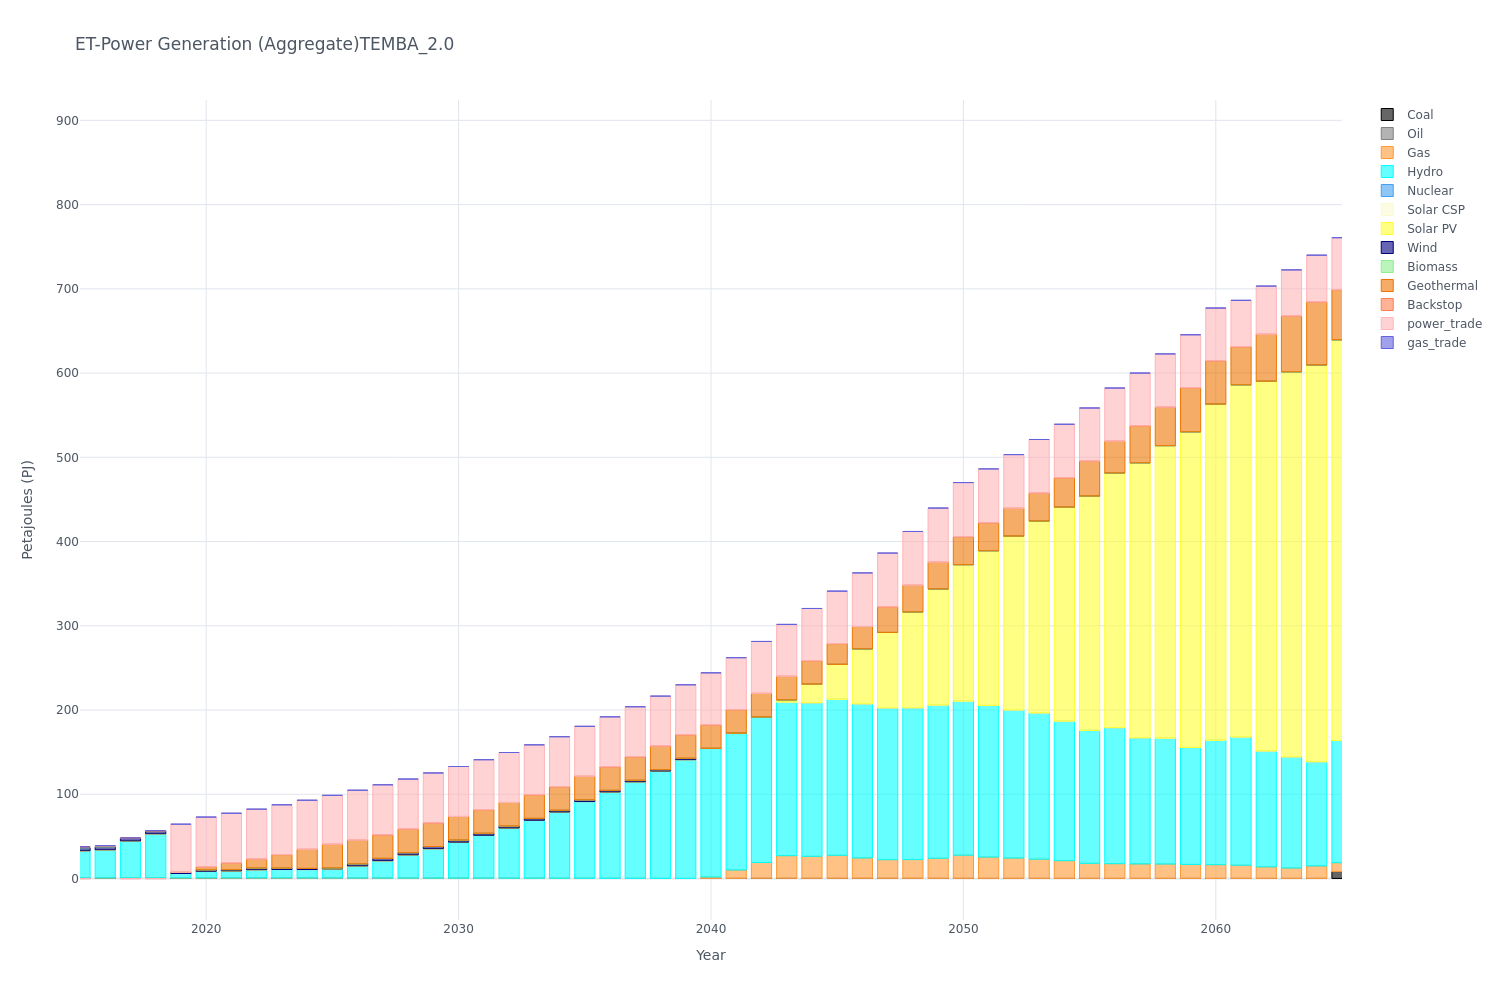

Data behind this chart, as committed beside it:
, y, Coal, Oil, Gas, Hydro, Nuclear, Solar CSP, Solar PV, Wind, Biomass, Geothermal, Backstop, power_trade, gas_trade
0, 2015, 0.0, 0.68, 0.0, 32.17, 0.0, 0.0, 0.07, 3.33, 1.05, 0.21, 0.0, -0.6, 0.0
1, 2016, 0.0, 0.68, 0.0, 33.29, 0.0, 0.0, 0.08, 3.33, 1.14, 0.21, 0.0, 0.18, 0.0
2, 2017, 0.0, 0.68, 0.0, 43.81, 0.0, 0.0, 0.09, 3.33, 0.0, 0.21, 0.0, -0.6, 0.0
3, 2018, 0.0, 0.68, 0.0, 52.33, 0.0, 0.0, 0.09, 3.33, 0.0, 0.21, 0.0, -0.6, 0.0
4, 2019, 0.0, 0.68, 0.0, 5.19, 0.0, 0.0, 0.06, 1.29, 0.0, 0.21, 0.0, 57.07, 0.0
5, 2020, 0.0, 0.68, 0.0, 7.84, 0.0, 0.0, 0.06, 1.74, 0.0, 3.43, 0.0, 59.17, 0.0
6, 2021, 0.0, 0.65, 0.0, 8.29, 0.0, 0.0, 0.05, 1.54, 0.0, 7.98, 0.0, 58.97, 0.0
7, 2022, 0.0, 0.62, 0.0, 9.74, 0.0, 0.0, 0.06, 1.95, 0.0, 10.66, 0.0, 59.29, 0.0
8, 2023, 0.0, 0.58, 0.0, 10.05, 0.0, 0.0, 0.06, 1.62, 0.0, 16.03, 0.0, 59.14, 0.0
9, 2024, 0.0, 0.55, 0.0, 10.04, 0.0, 0.0, 0.05, 1.28, 0.0, 22.73, 0.0, 58.27, 0.0
10, 2025, 0.0, 0.51, 0.0, 10.76, 0.0, 0.0, 0.05, 1.22, 0.0, 28.09, 0.0, 58.09, 0.0
11, 2026, 0.0, 0.48, 0.0, 14.37, 0.0, 0.0, 0.06, 2.48, 0.0, 28.08, 0.0, 59.32, 0.0
12, 2027, 0.0, 0.44, 0.0, 20.62, 0.0, 0.0, 0.07, 2.71, 0.0, 28.07, 0.0, 59.32, 0.0
13, 2028, 0.0, 0.41, 0.0, 27.58, 0.0, 0.0, 0.06, 2.62, 0.0, 28.06, 0.0, 59.32, 0.0
14, 2029, 0.0, 0.38, 0.0, 34.95, 0.0, 0.0, 0.06, 2.53, 0.0, 28.05, 0.0, 59.32, 0.0
15, 2030, 0.0, 0.34, 0.0, 42.74, 0.0, 0.0, 0.06, 2.44, 0.0, 28.04, 0.0, 59.32, 0.0
16, 2031, 0.0, 0.31, 0.0, 50.93, 0.0, 0.0, 0.05, 2.36, 0.0, 28.03, 0.0, 59.32, 0.0
17, 2032, 0.0, 0.27, 0.0, 59.63, 0.0, 0.0, 0.05, 2.27, 0.0, 28.02, 0.0, 59.32, 0.0
18, 2033, 0.0, 0.24, 0.0, 68.86, 0.0, 0.0, 0.05, 2.18, 0.0, 28.01, 0.0, 59.32, 0.0
19, 2034, 0.0, 0.2, 0.0, 78.65, 0.0, 0.0, 0.04, 2.09, 0.0, 28.0, 0.0, 59.32, 0.0
20, 2035, 0.0, 0.17, 0.0, 91.14, 0.0, 0.0, 0.03, 2.0, 0.0, 27.99, 0.0, 59.32, 0.0
21, 2036, 0.0, 0.14, 0.0, 102.5, 0.0, 0.0, 0.02, 1.91, 0.0, 27.98, 0.0, 59.32, 0.0
22, 2037, 0.0, 0.1, 0.0, 114.6, 0.0, 0.0, 0.01, 1.83, 0.0, 27.97, 0.0, 59.32, 0.0
23, 2038, 0.0, 0.07, 0.0, 127.4, 0.0, 0.0, 0.0, 1.74, 0.0, 27.96, 0.0, 59.32, 0.0
24, 2039, 0.0, 0.03, 0.0, 141, 0.0, 0.0, 0.0, 1.65, 0.0, 27.94, 0.0, 59.32, 0.0
25, 2040, 0.0, 0.12, 1.66, 152.7, 0.0, 0.0, 0.0, 0.0, 0.0, 27.93, 0.0, 61.79, 0.0
26, 2041, 0.0, 0.22, 9.85, 162.4, 0.0, 0.0, 0.0, 0.0, 0.0, 27.92, 0.0, 61.74, 0.0
27, 2042, 0.0, 0.32, 18.75, 172.8, 0.0, 0.0, 0.0, 0.0, 0.0, 27.91, 0.0, 61.64, 0.0
28, 2043, 0.0, 0.3, 26.78, 182.3, 0.0, 0.0, 2.7, 0.0, 0.0, 27.9, 0.0, 61.62, 0.0
29, 2044, 0.0, 0.29, 26.03, 182.3, 0.0, 0.0, 22.06, 0.0, 0.0, 27.89, 0.0, 61.96, 0.0
30, 2045, 0.0, 0.28, 27.26, 185.2, 0.0, 0.0, 41.43, 0.0, 0.0, 24.66, 0.0, 62.29, 0.0
31, 2046, 0.0, 0.26, 24.1, 183.0, 0.0, 0.0, 65.34, 0.0, 0.0, 26.4, 0.0, 63.67, 0.0
32, 2047, 0.0, 0.25, 22.1, 180.2, 0.0, 0.0, 89.51, 0.0, 0.0, 30.42, 0.0, 63.81, 0.0
33, 2048, 0.0, 0.24, 22.2, 180.3, 0.0, 0.0, 113.7, 0.0, 0.0, 31.76, 0.0, 63.81, 0.0
34, 2049, 0.0, 0.23, 23.82, 181.8, 0.0, 0.0, 137.8, 0.0, 0.0, 31.76, 0.0, 64.27, 0.0
35, 2050, 0.0, 0.22, 27.48, 182.9, 0.0, 0.0, 162, 0.0, 0.0, 33.1, 0.0, 64.29, 0.0
36, 2051, 0.0, 0.2, 25.22, 180, 0.0, 0.0, 183.7, 0.0, 0.0, 33.1, 0.0, 63.96, 0.0
37, 2052, 0.0, 0.19, 24.03, 175.9, 0.0, 0.0, 206.3, 0.0, 0.0, 33.1, 0.0, 63.65, 0.0
38, 2053, 0.0, 0.18, 22.79, 173.6, 0.0, 0.0, 227.8, 0.0, 0.0, 33.1, 0.0, 63.65, 0.0
39, 2054, 0.0, 0.17, 21.0, 165.7, 0.0, 0.0, 254, 0.0, 0.0, 34.84, 0.0, 63.51, 0.0
40, 2055, 0.0, 0.17, 17.83, 157.8, 0.0, 0.0, 278.2, 0.0, 0.0, 41.54, 0.0, 63.01, 0.0
41, 2056, 0.0, 0.16, 17.43, 161.5, 0.0, 0.0, 302.4, 0.0, 0.0, 37.7, 0.0, 63.13, 0.0
42, 2057, 0.0, 0.15, 17.16, 149.8, 0.0, 0.0, 326.5, 0.0, 0.0, 43.81, 0.0, 62.62, 0.0
43, 2058, 0.0, 0.14, 17.04, 149.5, 0.0, 0.0, 347.2, 0.0, 0.0, 45.67, 0.0, 63.18, 0.0
44, 2059, 0.0, 0.13, 16.59, 138.8, 0.0, 0.0, 374.9, 0.0, 0.0, 52.28, 0.0, 62.79, 0.0
45, 2060, 0.0, 0.07, 16.33, 147.7, 0.0, 0.0, 399, 0.0, 0.0, 51.45, 0.0, 62.64, 0.0
46, 2061, 0.0, 0.13, 15.67, 152.2, 0.0, 0.0, 418.2, 0.0, 0.0, 45.15, 0.0, 55.02, 0.0
47, 2062, 0.0, 0.13, 13.69, 137.6, 0.0, 0.0, 438.9, 0.0, 0.0, 55.81, 0.0, 57.19, 0.0
48, 2063, 0.0, 0.13, 12.3, 131.9, 0.0, 0.0, 457.3, 0.0, 0.0, 66.08, 0.0, 54.76, 0.0
49, 2064, 0.0, 0.15, 14.79, 123.7, 0.0, 0.0, 471, 0.0, 0.0, 74.74, 0.0, 55.59, 0.0
50, 2065, 8.15, 0.1, 10.48, 145.1, 0.0, 0.0, 475.8, 0.0, 0.0, 59.5, 0.0, 61.58, 0.0
51, 2066, 13.7, 0.06, 10.57, 141.4, 0.0, 0.0, 476.1, 0.0, 0.0, 78.6, 0.0, 62.14, 0.0
52, 2067, 19.49, 0.06, 10.66, 161.5, 0.0, 0.0, 476.1, 0.0, 0.0, 75.0, 0.0, 62.14, 0.0
53, 2068, 24.93, 0.08, 6.67, 159.6, 0.0, 0.0, 484.6, 0.0, 0.0, 89.94, 0.0, 62.14, 0.0
54, 2069, 25.99, 0.07, 6.89, 152.4, 0.0, 0.0, 508.3, 0.0, 0.0, 95.61, 0.0, 62.14, 0.0
55, 2070, 26.42, 0.06, 7.17, 135.9, 0.0, 0.0, 524.3, 0.0, 0.0, 119.5, 0.0, 62.14, 0.0
